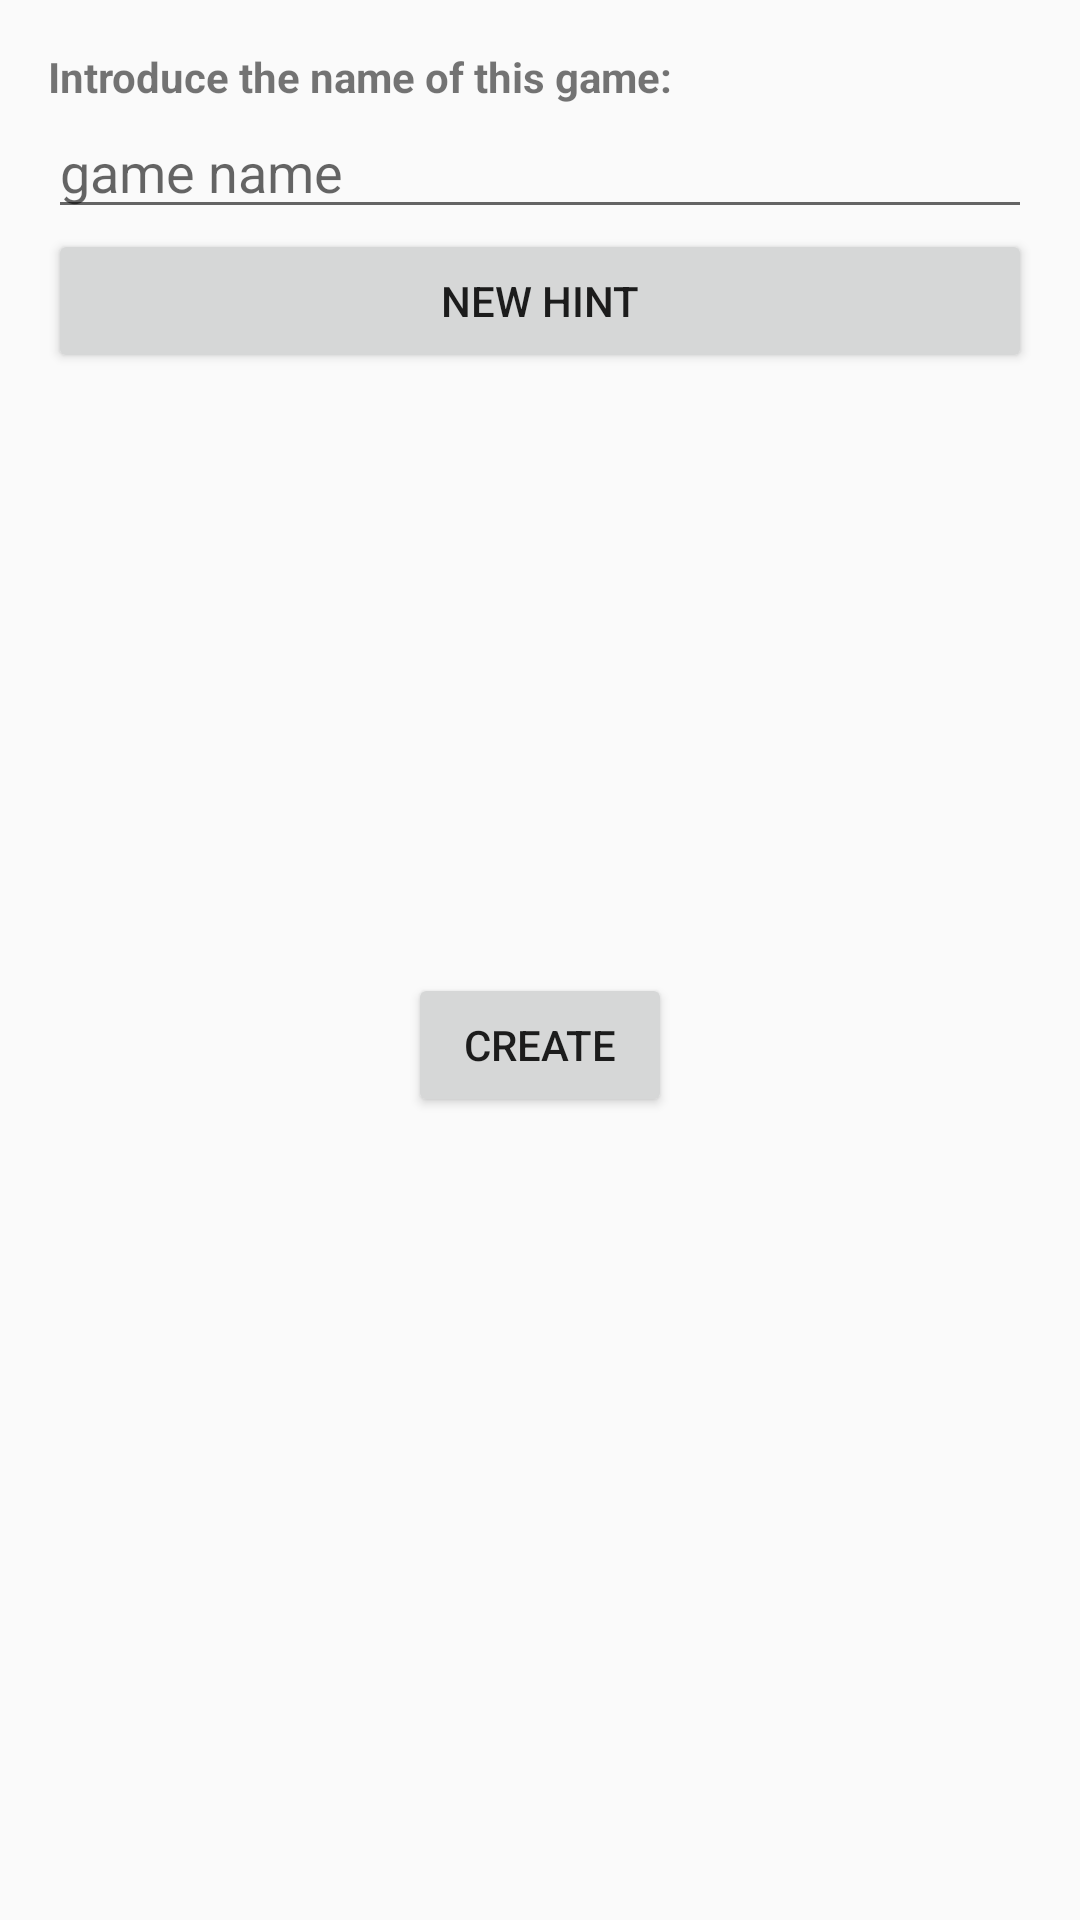

This screen was rendered from an Android layout file. Write that file and the resources it references.
<!-- AndroidManifest.xml: application theme AppTheme -->
<!-- res/layout/activity_create__game.xml -->
<LinearLayout xmlns:android="http://schemas.android.com/apk/res/android"
    xmlns:tools="http://schemas.android.com/tools"
    android:id="@+id/LinearLayout1"
    android:layout_width="match_parent"
    android:layout_height="match_parent"
    android:background="@drawable/backhints"
    android:orientation="vertical"
    android:paddingBottom="@dimen/activity_vertical_margin"
    android:paddingLeft="@dimen/activity_horizontal_margin"
    android:paddingRight="@dimen/activity_horizontal_margin"
    android:paddingTop="@dimen/activity_vertical_margin"
    tools:context="at.mms.hot_cold.Create_Game$PlaceholderFragment" >

    <TextView
        android:layout_width="wrap_content"
        android:layout_height="wrap_content"
        android:text="@string/hello_world" />

    <EditText
        android:id="@+id/newGame"
        android:layout_width="match_parent"
        android:layout_height="wrap_content"
        android:textColor="@color/Black"
        android:ems="10"
        android:hint="@string/game_name" />

    <Button
        android:id="@+id/buttonNewHint"
        android:layout_width="match_parent"
        android:layout_height="wrap_content"
        android:text="@string/new_hint" />

    <ListView
        android:id="@android:id/list"
        android:layout_width="wrap_content"
        android:layout_height="200dp"
        android:visibility="visible" >

    </ListView>

    <Button
        android:id="@+id/create_game"
        android:layout_width="wrap_content"
        android:layout_height="wrap_content"
        android:layout_gravity="center_horizontal"
        android:text="@string/create_game" />

</LinearLayout>
<!-- resources referenced by this layout -->
<resources>
  <color name="Black">#000000</color>
  <dimen name="activity_horizontal_margin">16dp</dimen>
  <dimen name="activity_vertical_margin">16dp</dimen>
  <string name="create_game">Create</string>
  <string name="game_name">game name</string>
  <string name="hello_world"><b>Introduce the name of this game:</b></string>
  <string name="new_hint">New Hint</string>
  <style name="AppTheme" parent="AppBaseTheme">
          
      </style>
  <style name="AppBaseTheme" parent="Theme.AppCompat.Light">
          
      </style>
</resources>
